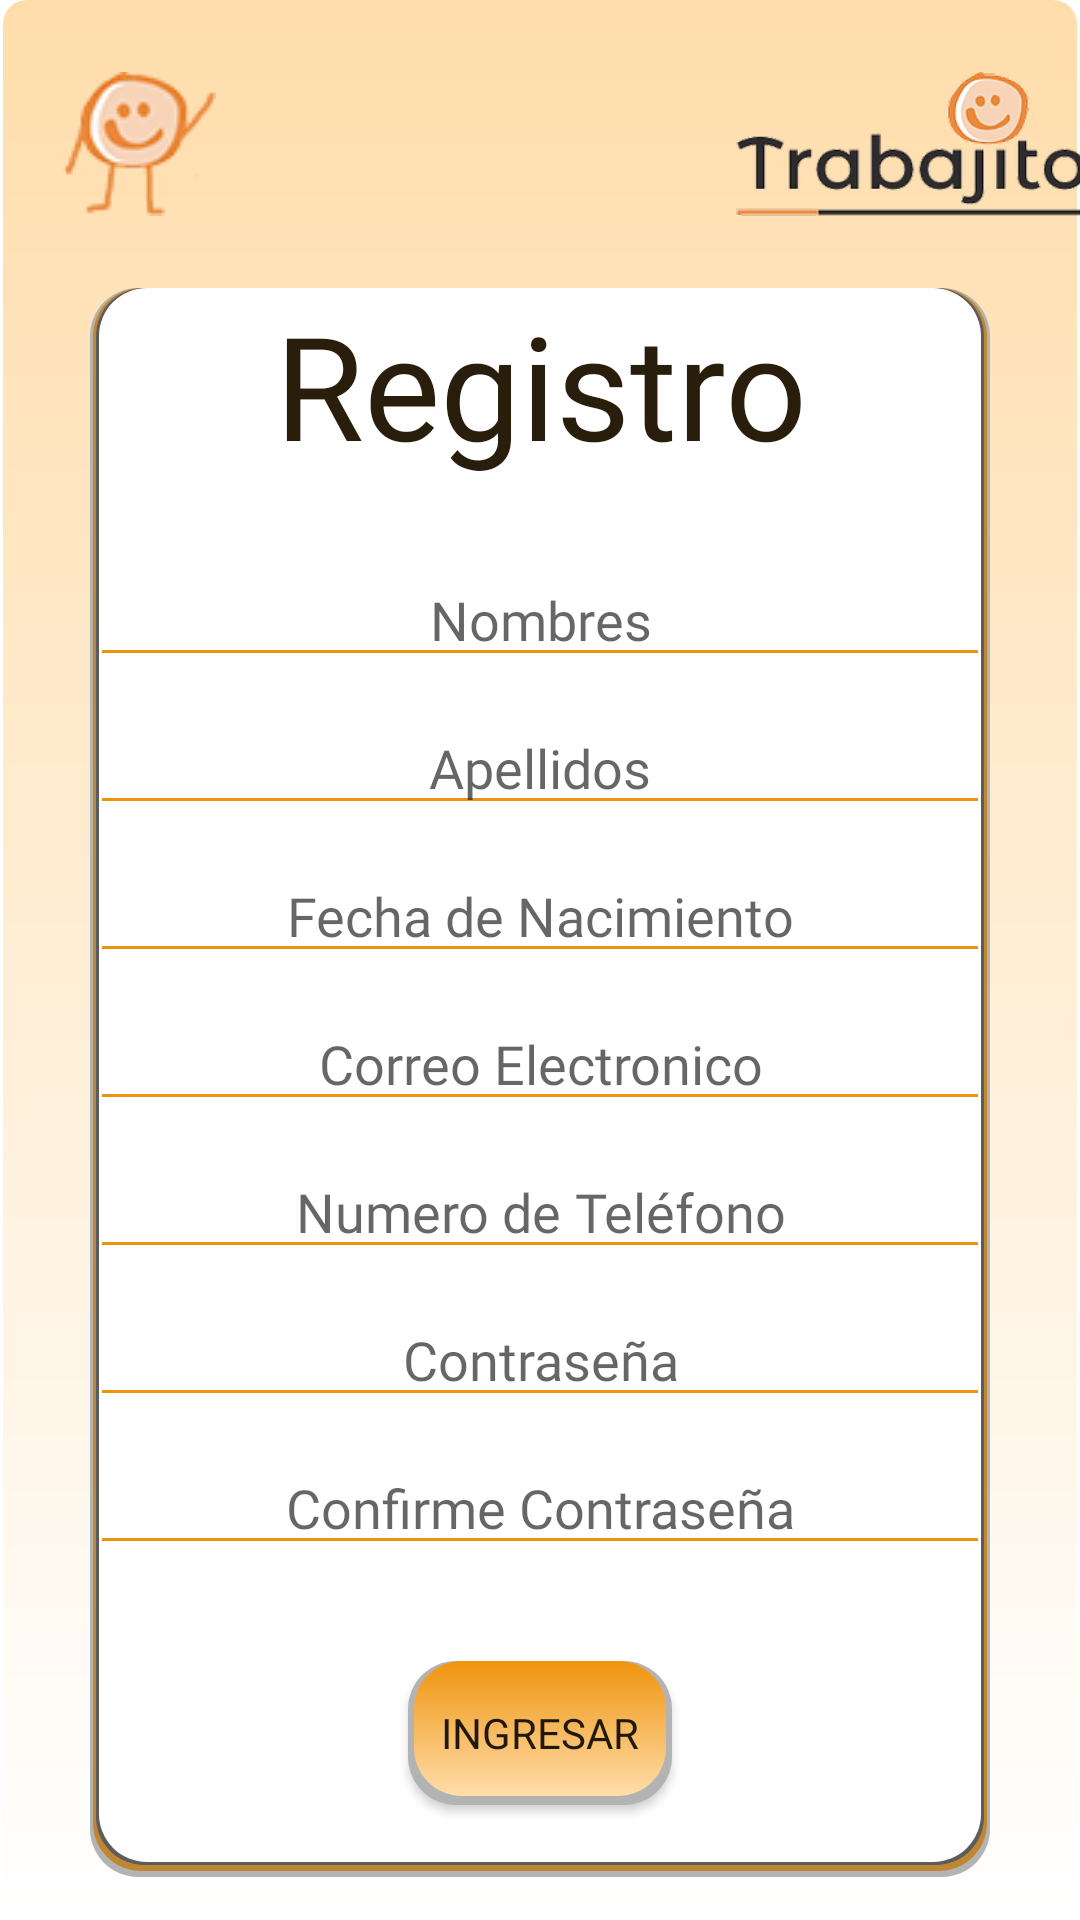

Here is an Android app screen rendered from its layout file. Give the layout XML and the strings, colors and styles it references.
<!-- AndroidManifest.xml: application theme Theme.AppTrabajitos -->
<!-- res/layout/activity_registration.xml -->
<?xml version="1.0" encoding="utf-8"?>
<androidx.constraintlayout.widget.ConstraintLayout xmlns:android="http://schemas.android.com/apk/res/android"
    xmlns:app="http://schemas.android.com/apk/res-auto"
    xmlns:tools="http://schemas.android.com/tools"
    android:layout_width="match_parent"
    android:layout_height="match_parent"
    android:background="@drawable/background"
    tools:context=".RegistrationActivity">

    <LinearLayout
        android:id="@+id/tittleLayout"
        android:layout_width="wrap_content"
        android:layout_height="wrap_content"
        android:layout_marginLeft="16dp"
        android:layout_marginRight="16dp"
        android:layout_marginTop="24dp"
        android:orientation="horizontal"
        app:layout_constraintStart_toStartOf="parent"
        app:layout_constraintTop_toTopOf="parent">

        <androidx.appcompat.widget.AppCompatImageButton
            android:id="@+id/closeButton"
            android:layout_width="wrap_content"
            android:layout_height="wrap_content"
            android:background="#00FFFFFF"
            app:srcCompat="@drawable/logito"/>

        <androidx.constraintlayout.utils.widget.ImageFilterView
            android:layout_width="160dp"
            android:layout_height="match_parent"
            android:layout_marginLeft="160dp"
            android:src="@drawable/logo" />

    </LinearLayout>

    <LinearLayout
        android:id="@+id/personalInfoLayout"
        android:layout_width="wrap_content"
        android:layout_height="wrap_content"
        android:layout_marginStart="16dp"
        android:layout_marginTop="24dp"
        android:layout_marginEnd="16dp"
        android:background="@drawable/white_panel"
        android:orientation="vertical"
        app:layout_constraintEnd_toEndOf="parent"
        app:layout_constraintStart_toStartOf="parent"
        app:layout_constraintTop_toBottomOf="@+id/tittleLayout">

        <TextView
            android:id="@+id/personalInfoTextView"
            android:layout_width="match_parent"
            android:layout_height="wrap_content"
            android:layout_gravity="center_horizontal"
            android:singleLine="false"
            android:fontFamily="@font/titles_font"
            android:text="Registro"
            android:textAlignment="center"
            android:textColor="@color/black"
            android:textSize="48sp" />

        <Space
            android:layout_width="match_parent"
            android:layout_height="24dp"/>

        <EditText
            android:id="@+id/nameEditText"
            android:layout_width="300dp"
            android:layout_height="wrap_content"
            android:backgroundTint="@color/primary_color"
            android:fontFamily="@font/inputs_font"
            android:ems="10"
            android:gravity="center_horizontal"
            android:hint="Nombres"
            android:inputType="textPersonName" />

        <Space
            android:layout_width="match_parent"
            android:layout_height="8dp" />

        <EditText
            android:id="@+id/lastNameEditText"
            android:layout_width="300dp"
            android:layout_height="wrap_content"
            android:backgroundTint="@color/primary_color"
            android:ems="10"
            android:fontFamily="@font/inputs_font"
            android:gravity="center_horizontal"
            android:hint="Apellidos"
            android:inputType="textPersonName" />

        <Space
            android:layout_width="match_parent"
            android:layout_height="8dp" />

        <EditText
            android:id="@+id/birthEditTextDate"
            android:layout_width="300dp"
            android:fontFamily="@font/inputs_font"
            android:layout_height="wrap_content"
            android:backgroundTint="@color/primary_color"
            android:focusable="false"
            android:clickable="true"
            android:hint="Fecha de Nacimiento"
            android:ems="10"
            android:gravity="center_horizontal"
            android:inputType="date" />

        <Space
            android:layout_width="match_parent"
            android:layout_height="8dp" />

        <EditText
            android:id="@+id/emailEditText"
            android:layout_width="300dp"
            android:layout_height="wrap_content"
            android:backgroundTint="@color/primary_color"
            android:ems="10"
            android:fontFamily="@font/inputs_font"
            android:gravity="center_horizontal"
            android:hint="Correo Electronico"
            android:inputType="textEmailAddress" />

        <Space
            android:layout_width="match_parent"
            android:layout_height="8dp" />

        <EditText
            android:id="@+id/phoneEditText"
            android:layout_width="300dp"
            android:layout_height="wrap_content"
            android:backgroundTint="@color/primary_color"
            android:ems="10"
            android:fontFamily="@font/inputs_font"
            android:gravity="center_horizontal"
            android:hint="Numero de Teléfono"
            android:inputType="phone" />

        <Space
            android:layout_width="match_parent"
            android:layout_height="8dp" />

        <EditText
            android:id="@+id/passwordEditText"
            android:layout_width="300dp"
            android:layout_height="wrap_content"
            android:backgroundTint="@color/primary_color"
            android:ems="10"
            android:fontFamily="@font/inputs_font"
            android:gravity="center_horizontal"
            android:hint="Contraseña"
            android:inputType="textPassword" />

        <Space
            android:layout_width="match_parent"
            android:layout_height="8dp" />

        <EditText
            android:id="@+id/confirmPasswordEditText"
            android:layout_width="300dp"
            android:layout_height="wrap_content"
            android:backgroundTint="@color/primary_color"
            android:ems="10"
            android:fontFamily="@font/inputs_font"
            android:gravity="center_horizontal"
            android:hint="Confirme Contraseña"
            android:inputType="textPassword" />

        <androidx.appcompat.widget.AppCompatButton

            android:id="@+id/sUpButton"
            android:layout_width="wrap_content"
            android:layout_height="wrap_content"
            android:layout_gravity="center_horizontal"
            android:text="Ingresar"
            android:fontFamily="@font/titles_font"
            android:background="@drawable/simple_buttons"
            android:layout_marginTop="32dp" />

        <Space
            android:layout_width="match_parent"
            android:layout_height="24dp"/>

    </LinearLayout>

</androidx.constraintlayout.widget.ConstraintLayout>
<!-- resources referenced by this layout -->
<resources>
  <color name="black">#291D0C</color>
  <color name="primary_color">#EF940E</color>
  <!-- drawable background (drawable) -->
  <?xml version="1.0" encoding="utf-8"?>
  <layer-list xmlns:android="http://schemas.android.com/apk/res/android">
      <item
          android:bottom="2dp"
          android:left="1dp"
          android:right="1dp">
          <shape>
              <gradient android:startColor="@color/secondary_color"
                  android:endColor="@color/primary_soft"
                  android:angle="90"/>
              <corners android:radius="8dp" />
          </shape>
      </item>
  </layer-list>
  <!-- drawable logito: png bitmap (drawable, 5060 bytes) -->
  <!-- drawable logo: png bitmap (drawable, 29674 bytes) -->
  <!-- drawable simple_buttons (drawable) -->
  <?xml version="1.0" encoding="utf-8"?>
  <layer-list xmlns:android="http://schemas.android.com/apk/res/android">
      <item>
          <shape>
              <solid android:color="#B3B3B3" />
              <corners android:radius="16dp" />
          </shape>
      </item>
  
      <item
          android:right="2dp"
          android:left="2dp"
          android:bottom="3dp">
          <shape>
              <gradient
                  android:angle="90"
                  android:startColor="@color/primary_soft"
                  android:endColor="@color/primary_color">
              </gradient>
              <corners android:radius="16dp" />
          </shape>
      </item>
  
  </layer-list>
  <!-- drawable white_panel (drawable) -->
  <?xml version="1.0" encoding="utf-8"?>
  <layer-list xmlns:android="http://schemas.android.com/apk/res/android">
      <item>
          <shape>
              <solid android:color="#B3B3B3" />
              <corners android:radius="16dp" />
          </shape>
      </item>
      <item
          android:bottom="2dp"
          android:left="1dp"
          android:right="1dp">
          <shape>
              <solid android:color="#D7C37F1B"/>
              <corners android:radius="16dp" />
          </shape>
      </item>
  
      <item
          android:right="2dp"
          android:left="2dp"
          android:bottom="4dp">
          <shape>
              <solid android:color="#5C5C5C" />
              <corners android:radius="16dp" />
          </shape>
      </item>
      <item
          android:right="3dp"
          android:left="3dp"
          android:bottom="5dp">
          <shape>
              <solid android:color="@color/secondary_color" />
              <corners android:radius="16dp" />
          </shape>
      </item>
  </layer-list>
  <style name="Theme.AppTrabajitos" parent="Theme.MaterialComponents.DayNight.NoActionBar">
          
          <item name="colorPrimary">@color/primary_color</item>
          <item name="colorPrimaryVariant">@color/primary_soft</item>
          <item name="colorOnPrimary">@color/accent_color</item>
          
          <item name="colorSecondary">@color/secondary_color</item>
          <item name="colorSecondaryVariant">@color/primary_soft</item>
          <item name="colorOnSecondary">@color/black</item>
          <item name="colorControlActivated">@color/accent_color</item>
          
          <item name="android:statusBarColor" tools:targetApi="l">?attr/colorPrimaryVariant</item>
          
      </style>
  <color name="secondary_color">#FFFFFF</color>
  <color name="primary_soft">#FFDDAB</color>
  <color name="accent_color">#FF9800</color>
</resources>
